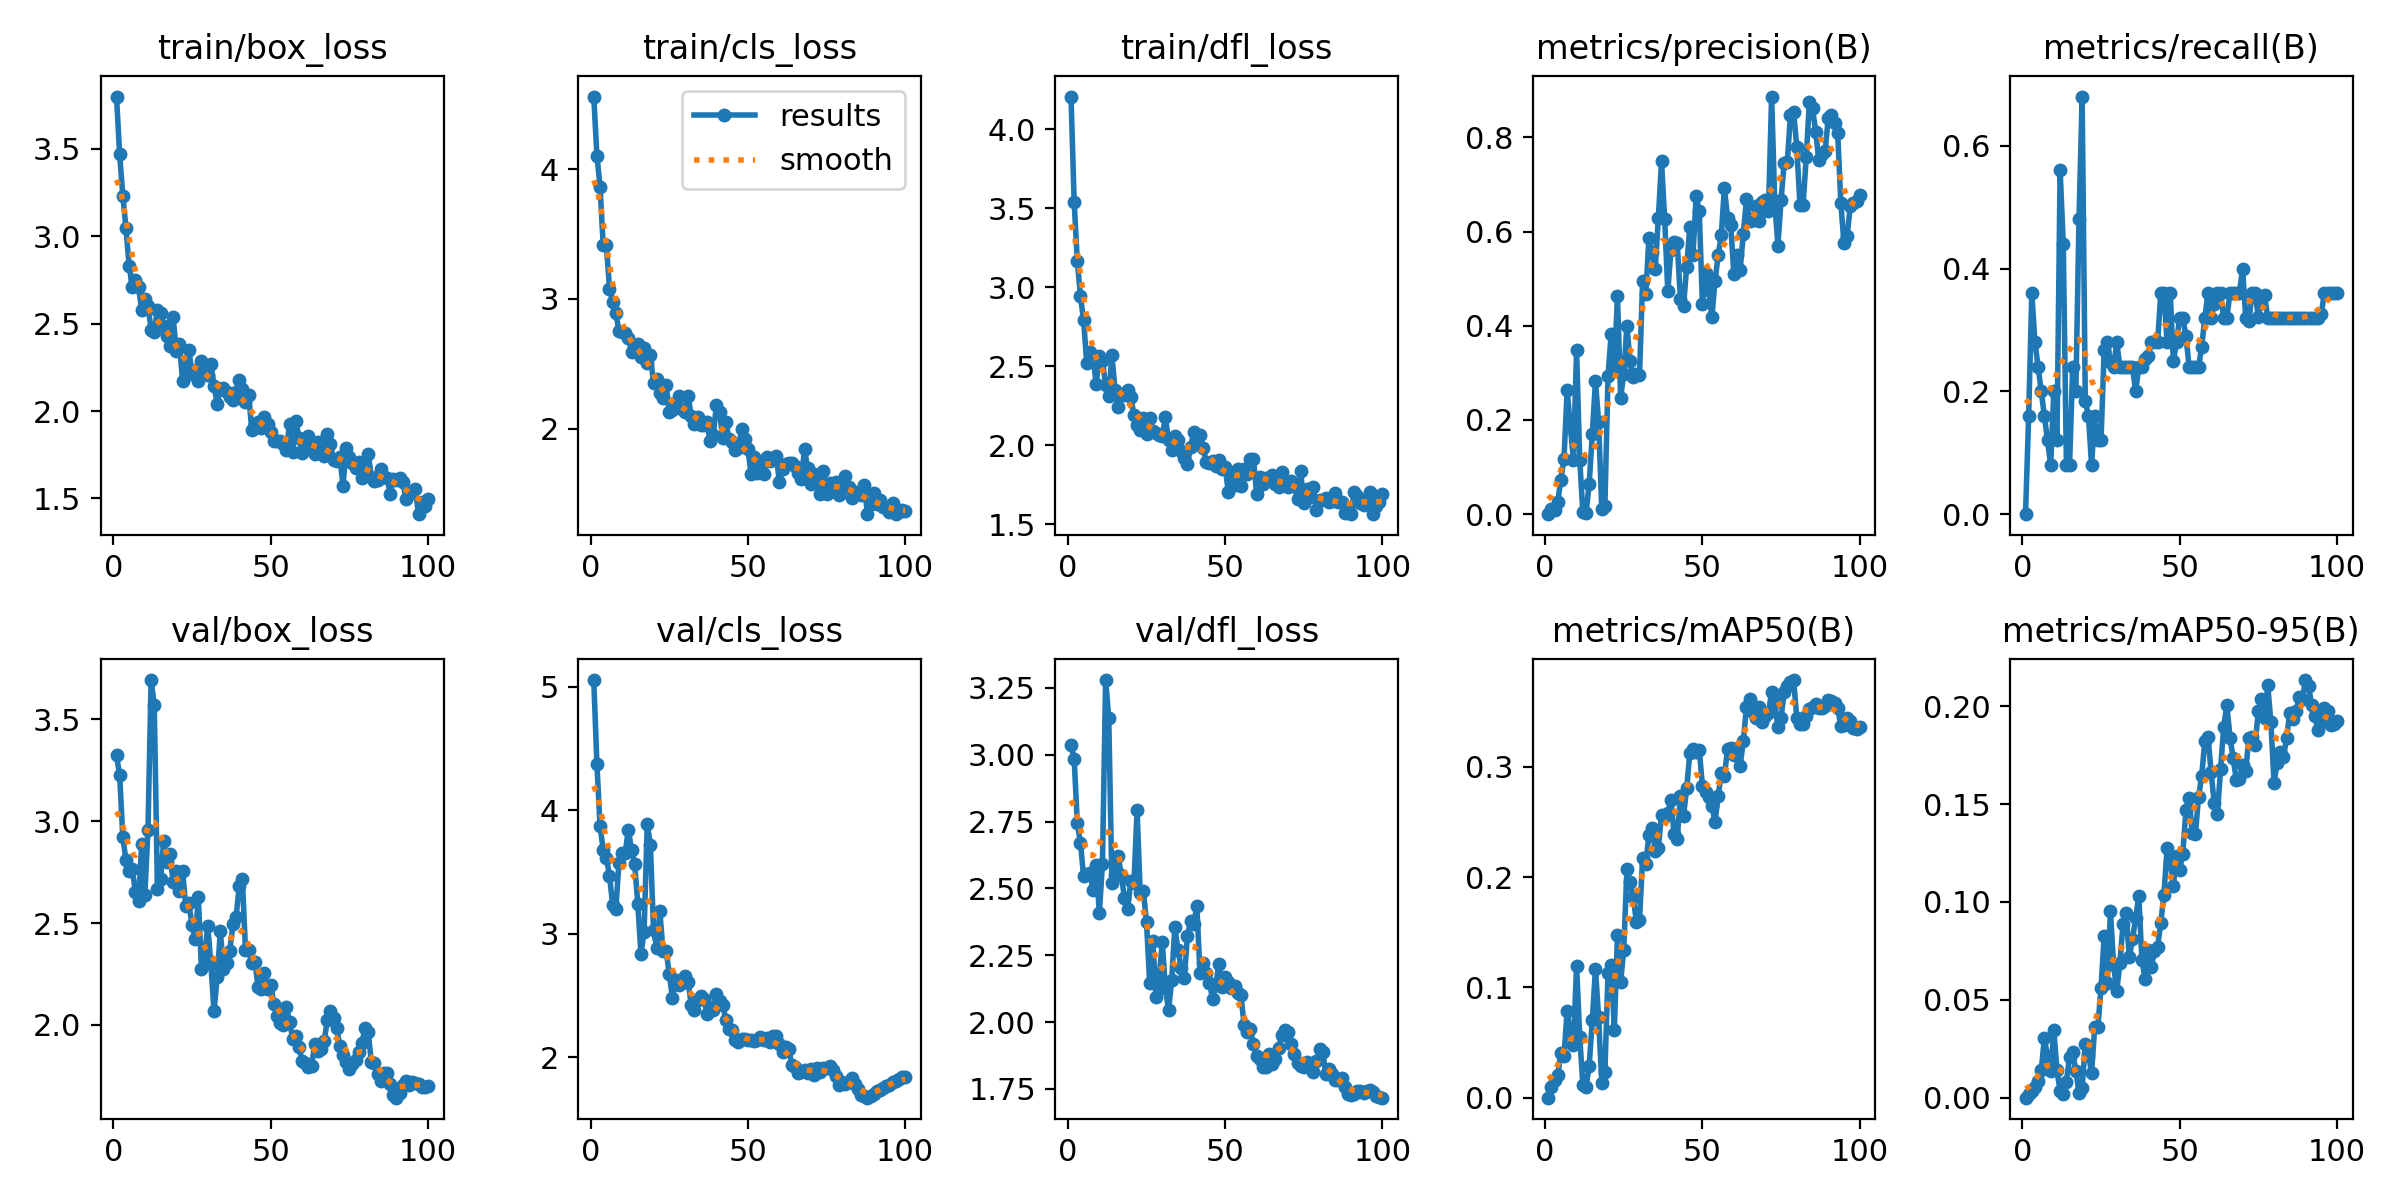

Source data for this figure (header and first rows):
epoch, time, train/box_loss, train/cls_loss, train/dfl_loss, metrics/precision(B), metrics/recall(B), metrics/mAP50(B), metrics/mAP50-95(B), val/box_loss, val/cls_loss, val/dfl_loss, lr/pg0, lr/pg1, lr/pg2
1, 33.05, 3.8, 4.559, 4.206, 0, 0, 0, 0, 3.323, 5.053, 3.037, 0.0001, 0.0001, 0.0001
2, 64.06, 3.468, 4.102, 3.539, 0.01201, 0.16, 0.00949, 0.00204, 3.226, 4.373, 2.985, 0.0002178, 0.0002178, 0.0002178
3, 95.16, 3.233, 3.865, 3.166, 0.00954, 0.36, 0.01596, 0.00366, 2.922, 3.869, 2.745, 0.0003333, 0.0003333, 0.0003333
4, 125.1, 3.047, 3.412, 2.943, 0.02662, 0.28, 0.02024, 0.00523, 2.809, 3.678, 2.67, 0.0004463, 0.0004463, 0.0004463
5, 154.3, 2.832, 3.414, 2.79, 0.07329, 0.24, 0.04042, 0.00855, 2.758, 3.616, 2.545, 0.000557, 0.000557, 0.000557
6, 183.4, 2.712, 3.079, 2.523, 0.1175, 0.2, 0.0378, 0.01411, 2.768, 3.47, 2.556, 0.0006653, 0.0006653, 0.0006653
7, 213.6, 2.75, 2.975, 2.588, 0.2632, 0.16, 0.07887, 0.03027, 2.652, 3.234, 2.56, 0.0007713, 0.0007713, 0.0007713
8, 243.4, 2.708, 2.89, 2.562, 0.1875, 0.12, 0.05862, 0.021, 2.609, 3.199, 2.494, 0.0008749, 0.0008749, 0.0008749
9, 273.1, 2.579, 2.751, 2.384, 0.1148, 0.08, 0.04738, 0.01357, 2.887, 3.573, 2.588, 0.000976, 0.000976, 0.000976
10, 304.1, 2.644, 2.748, 2.567, 0.3477, 0.2, 0.1196, 0.03441, 2.637, 3.652, 2.408, 0.001075, 0.001075, 0.001075
11, 334, 2.601, 2.733, 2.534, 0.1155, 0.12, 0.05507, 0.01389, 2.958, 3.654, 2.593, 0.001171, 0.001171, 0.001171
12, 363.3, 2.466, 2.7, 2.378, 0.00389, 0.56, 0.01189, 0.00331, 3.693, 3.842, 3.28, 0.001265, 0.001265, 0.001265
13, 391.9, 2.452, 2.591, 2.31, 0.00309, 0.44, 0.00988, 0.00191, 3.569, 3.678, 3.137, 0.001357, 0.001357, 0.001357
14, 420.8, 2.577, 2.633, 2.568, 0.06333, 0.08, 0.02876, 0.00818, 2.666, 3.566, 2.519, 0.001446, 0.001446, 0.001446
15, 451, 2.563, 2.653, 2.351, 0.17, 0.08, 0.07013, 0.02062, 2.715, 3.241, 2.549, 0.001533, 0.001533, 0.001533
16, 479.9, 2.486, 2.554, 2.244, 0.2821, 0.24, 0.1171, 0.02324, 2.905, 2.836, 2.621, 0.001618, 0.001618, 0.001618
17, 508.3, 2.43, 2.622, 2.324, 0.1962, 0.2, 0.07291, 0.01381, 2.799, 3.015, 2.549, 0.001683, 0.001683, 0.001683
18, 536.9, 2.374, 2.507, 2.317, 0.01162, 0.48, 0.01319, 0.00245, 2.838, 3.887, 2.464, 0.001663, 0.001663, 0.001663
19, 565.7, 2.536, 2.563, 2.347, 0.01714, 0.68, 0.02304, 0.00515, 2.703, 3.717, 2.422, 0.001644, 0.001644, 0.001644
20, 594.5, 2.346, 2.352, 2.307, 0.294, 0.1838, 0.1134, 0.02759, 2.757, 3.027, 2.528, 0.001624, 0.001624, 0.001624
21, 623.4, 2.384, 2.385, 2.191, 0.3826, 0.16, 0.1206, 0.02201, 2.658, 2.885, 2.52, 0.001604, 0.001604, 0.001604
22, 651.6, 2.173, 2.276, 2.13, 0.3143, 0.08, 0.06171, 0.01283, 2.757, 3.182, 2.792, 0.001584, 0.001584, 0.001584
23, 679.6, 2.249, 2.238, 2.094, 0.4625, 0.16, 0.1477, 0.03596, 2.582, 2.864, 2.484, 0.001564, 0.001564, 0.001564
24, 708.1, 2.352, 2.333, 2.17, 0.2473, 0.12, 0.1048, 0.03611, 2.596, 2.862, 2.491, 0.001545, 0.001545, 0.001545
25, 737.8, 2.212, 2.131, 2.072, 0.2984, 0.12, 0.1343, 0.05611, 2.491, 2.673, 2.373, 0.001525, 0.001525, 0.001525
26, 766.6, 2.235, 2.146, 2.172, 0.3995, 0.2666, 0.2074, 0.08248, 2.421, 2.482, 2.148, 0.001505, 0.001505, 0.001505
27, 795.6, 2.172, 2.166, 2.09, 0.3255, 0.28, 0.1953, 0.05868, 2.626, 2.629, 2.304, 0.001485, 0.001485, 0.001485
28, 824.7, 2.286, 2.251, 2.075, 0.2923, 0.2481, 0.182, 0.0952, 2.277, 2.583, 2.096, 0.001465, 0.001465, 0.001465
29, 854.9, 2.253, 2.147, 2.067, 0.2983, 0.24, 0.1598, 0.06796, 2.337, 2.604, 2.166, 0.001446, 0.001446, 0.001446
30, 884.4, 2.209, 2.125, 2.057, 0.2955, 0.28, 0.1614, 0.05447, 2.488, 2.654, 2.298, 0.001426, 0.001426, 0.001426
31, 913.5, 2.267, 2.253, 2.177, 0.4955, 0.24, 0.2175, 0.06871, 2.297, 2.609, 2.129, 0.001406, 0.001406, 0.001406
32, 942, 2.145, 2.093, 2.03, 0.4671, 0.24, 0.212, 0.08884, 2.067, 2.421, 2.044, 0.001386, 0.001386, 0.001386
33, 970.9, 2.043, 2.034, 1.968, 0.5861, 0.24, 0.2384, 0.09451, 2.233, 2.384, 2.156, 0.001366, 0.001366, 0.001366
34, 999.8, 2.125, 2.092, 2.059, 0.5565, 0.24, 0.2448, 0.07179, 2.459, 2.465, 2.355, 0.001347, 0.001347, 0.001347
35, 1030, 2.135, 2.026, 2.035, 0.5208, 0.24, 0.2238, 0.08103, 2.277, 2.497, 2.27, 0.001327, 0.001327, 0.001327
36, 1059, 2.107, 2.031, 1.964, 0.6291, 0.2, 0.2268, 0.0916, 2.304, 2.471, 2.202, 0.001307, 0.001307, 0.001307
37, 1088, 2.079, 2.047, 1.916, 0.7493, 0.2392, 0.2565, 0.1029, 2.362, 2.35, 2.163, 0.001287, 0.001287, 0.001287
38, 1117, 2.062, 1.901, 1.879, 0.6267, 0.24, 0.2551, 0.07034, 2.494, 2.408, 2.321, 0.001267, 0.001267, 0.001267
39, 1146, 2.112, 1.948, 1.989, 0.4733, 0.2522, 0.2584, 0.06079, 2.528, 2.385, 2.379, 0.001248, 0.001248, 0.001248
40, 1175, 2.179, 2.183, 2.082, 0.5619, 0.2574, 0.2704, 0.07528, 2.681, 2.515, 2.366, 0.001228, 0.001228, 0.001228
41, 1204, 2.129, 2.128, 2.037, 0.5779, 0.28, 0.2387, 0.06672, 2.718, 2.457, 2.434, 0.001208, 0.001208, 0.001208
42, 1233, 2.053, 1.927, 2.063, 0.5759, 0.28, 0.2349, 0.07475, 2.366, 2.425, 2.184, 0.001188, 0.001188, 0.001188
43, 1263, 2.095, 2.052, 1.982, 0.4573, 0.28, 0.2733, 0.07719, 2.368, 2.301, 2.223, 0.001168, 0.001168, 0.001168
44, 1292, 1.892, 1.918, 1.892, 0.4418, 0.36, 0.2559, 0.08936, 2.305, 2.228, 2.183, 0.001149, 0.001149, 0.001149
45, 1321, 1.925, 1.893, 1.89, 0.5255, 0.36, 0.2805, 0.1037, 2.311, 2.222, 2.148, 0.001129, 0.001129, 0.001129
46, 1351, 1.938, 1.836, 1.901, 0.6099, 0.28, 0.3125, 0.1273, 2.184, 2.142, 2.087, 0.001109, 0.001109, 0.001109
47, 1381, 1.905, 1.849, 1.865, 0.5506, 0.36, 0.3162, 0.1201, 2.179, 2.125, 2.137, 0.001089, 0.001089, 0.001089
48, 1413, 1.966, 1.993, 1.907, 0.6748, 0.2497, 0.3132, 0.1082, 2.253, 2.148, 2.217, 0.001069, 0.001069, 0.001069
49, 1444, 1.924, 1.916, 1.849, 0.6429, 0.28, 0.3156, 0.1237, 2.178, 2.148, 2.133, 0.00105, 0.00105, 0.00105
50, 1474, 1.879, 1.843, 1.861, 0.4468, 0.32, 0.2827, 0.1166, 2.196, 2.136, 2.168, 0.00103, 0.00103, 0.00103
51, 1502, 1.831, 1.648, 1.704, 0.5124, 0.32, 0.2774, 0.1247, 2.105, 2.141, 2.152, 0.00101, 0.00101, 0.00101
52, 1530, 1.827, 1.779, 1.829, 0.475, 0.29, 0.2729, 0.147, 2.044, 2.129, 2.127, 0.0009902, 0.0009902, 0.0009902
53, 1558, 1.828, 1.659, 1.746, 0.4178, 0.24, 0.2645, 0.1532, 2.012, 2.139, 2.135, 0.0009704, 0.0009704, 0.0009704
54, 1586, 1.812, 1.711, 1.848, 0.4942, 0.24, 0.2502, 0.1353, 1.998, 2.163, 2.107, 0.0009506, 0.0009506, 0.0009506
55, 1614, 1.776, 1.649, 1.744, 0.5494, 0.24, 0.2734, 0.1345, 2.089, 2.141, 2.103, 0.0009308, 0.0009308, 0.0009308
56, 1642, 1.927, 1.779, 1.847, 0.5927, 0.24, 0.2945, 0.1535, 2.015, 2.152, 1.99, 0.000911, 0.000911, 0.000911
57, 1669, 1.768, 1.751, 1.815, 0.6933, 0.272, 0.292, 0.1643, 1.933, 2.123, 1.964, 0.0008912, 0.0008912, 0.0008912
58, 1697, 1.944, 1.774, 1.912, 0.6291, 0.32, 0.3161, 0.1823, 1.945, 2.175, 1.973, 0.0008714, 0.0008714, 0.0008714
59, 1726, 1.848, 1.786, 1.911, 0.6139, 0.36, 0.3175, 0.1845, 1.891, 2.171, 1.917, 0.0008516, 0.0008516, 0.0008516
60, 1754, 1.763, 1.591, 1.692, 0.5097, 0.32, 0.3108, 0.1663, 1.824, 2.108, 1.874, 0.0008318, 0.0008318, 0.0008318
... 40 more rows
